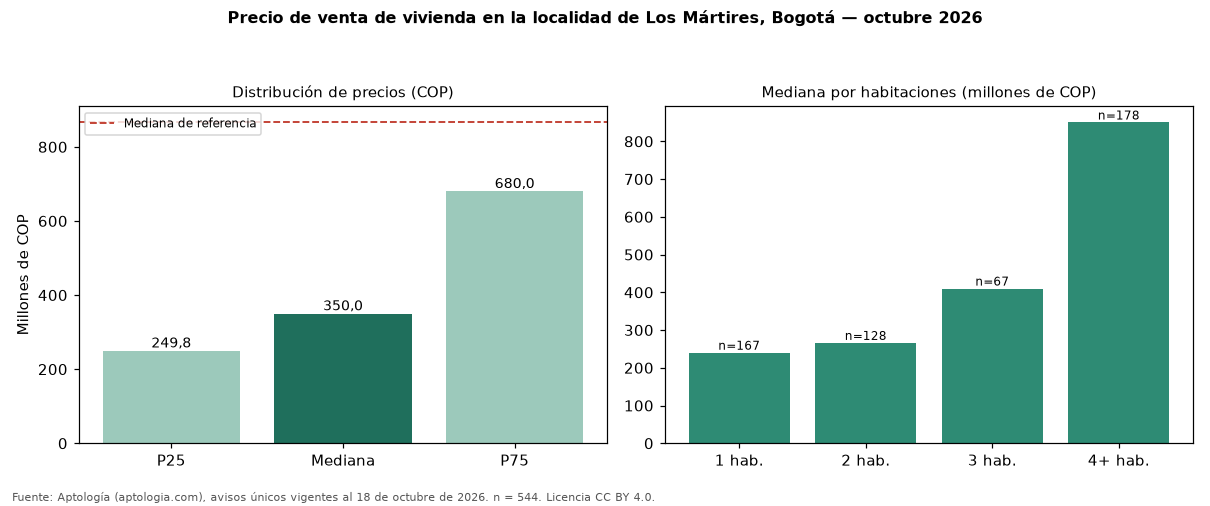

Values plotted in this chart, from the file beside it:
seccion, metrica, valor_cop, n
precio, p25, 249750000, 544
precio, mediana, 350000000, 544
precio, p75, 680000000, 544
cop_por_m2, p25, 4089610, 544
cop_por_m2, mediana, 6365683, 544
cop_por_m2, p75, 7826708, 544
area, area_mediana_m2, 54.5, 544
habitaciones, 1, 240000000, 167
habitaciones, 2, 265999000, 128
habitaciones, 3, 410000000, 67
habitaciones, 4+, 850000000, 178
administracion, mediana, 180000, 266
estrato, moda, 3, 
parqueadero, porcentaje_con_parqueadero, 39.3, 544
referencia, mediana_referencia, 865852573, 54236
referencia, mediana_cop_por_m2_referencia, 6557377, 54236
